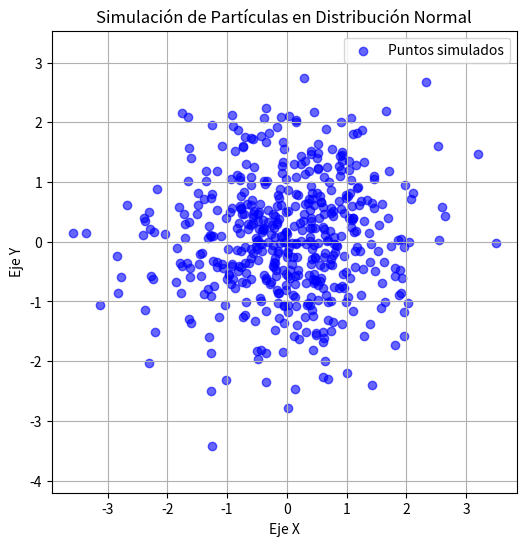

Python code for this plot:
import numpy as np
import matplotlib.pyplot as plt

# Parámetros para la distribución normal
media_x = 0     # Centro en el eje X
media_y = 0     # Centro en el eje Y
desviacion = 1  # Desviación estándar (dispersión de los puntos)
num_puntos = 500  # Número de puntos a generar

# Generar coordenadas X e Y aleatorias con distribución normal
x = np.random.normal(loc=media_x, scale=desviacion, size=num_puntos)
y = np.random.normal(loc=media_y, scale=desviacion, size=num_puntos)

# Crear un gráfico de dispersión
plt.figure(figsize=(6, 6))
plt.scatter(x, y, alpha=0.6, color='blue', label='Puntos simulados')
plt.title('Simulación de Partículas en Distribución Normal')
plt.xlabel('Eje X')
plt.ylabel('Eje Y')
plt.grid(True)
plt.legend()
plt.axis('equal')
plt.show()
